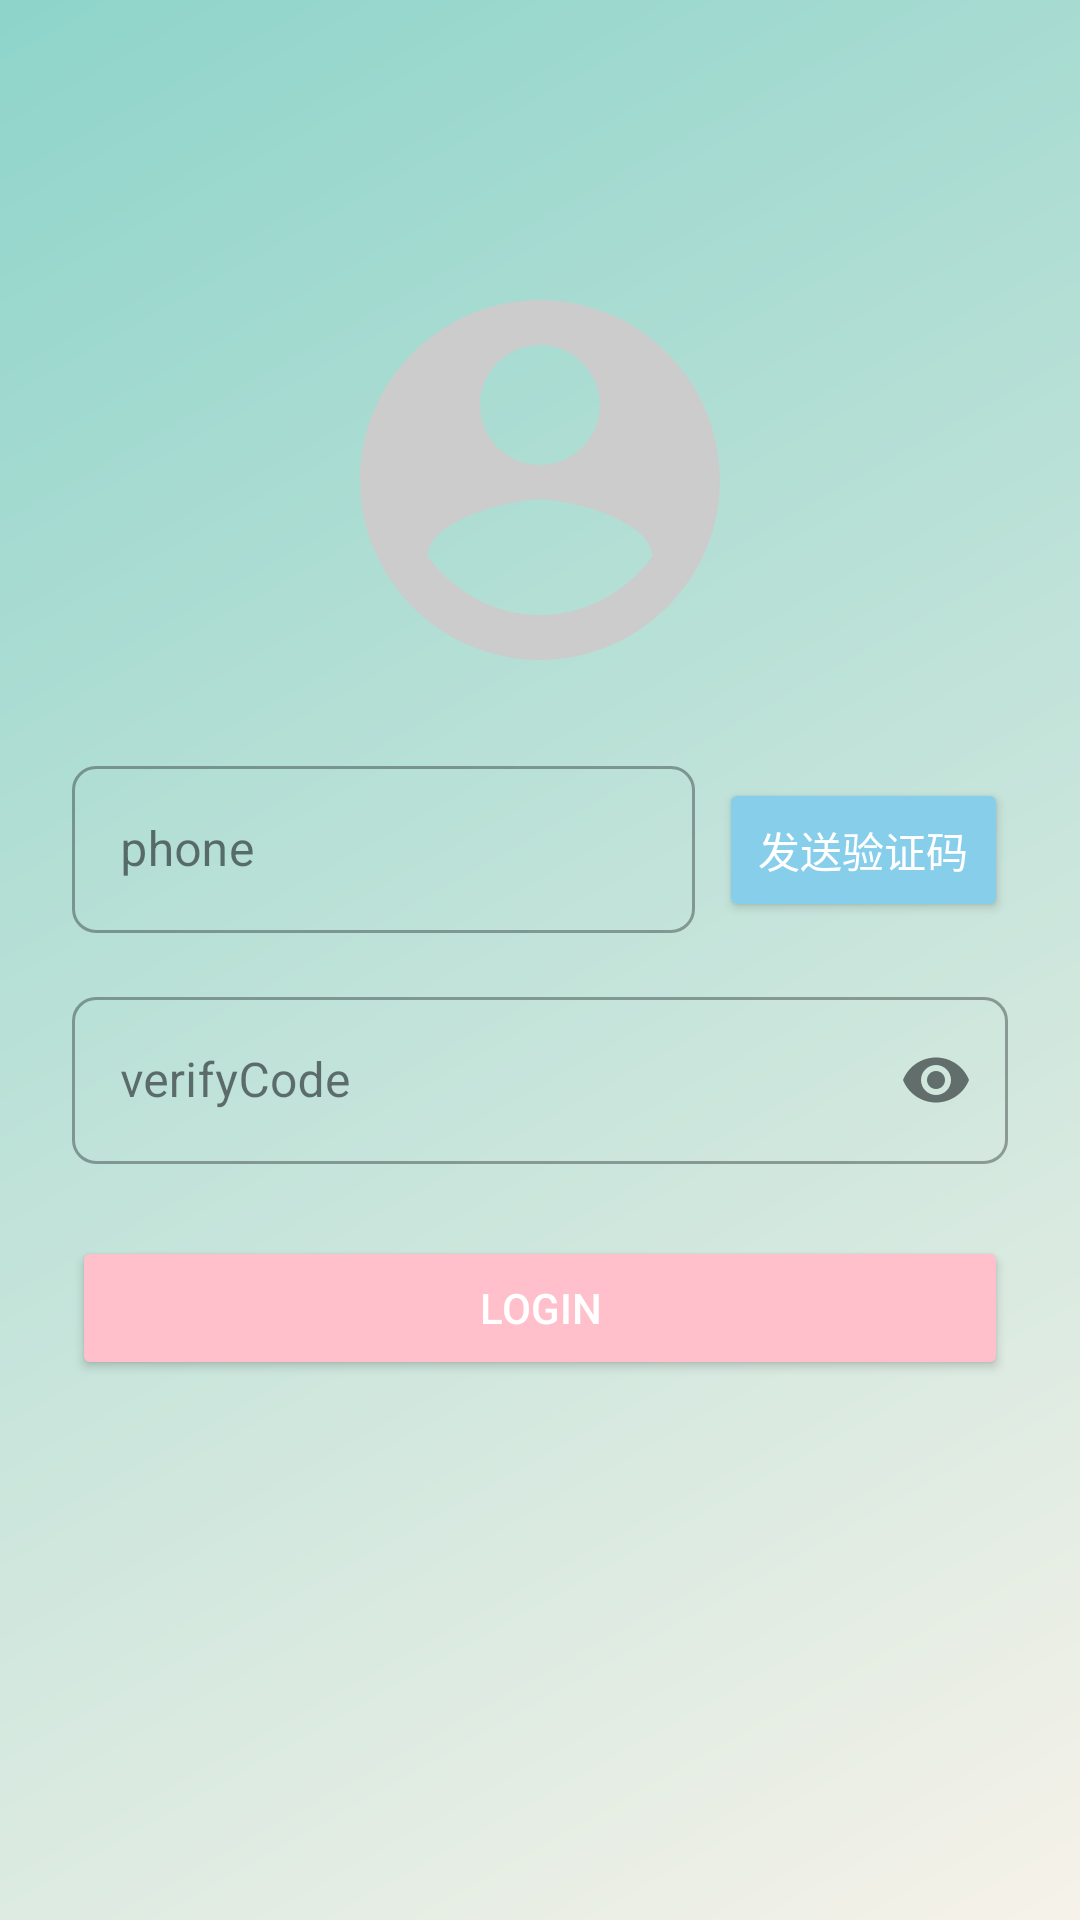

Here is an Android app screen rendered from its layout file. Give the layout XML and the strings, colors and styles it references.
<!-- AndroidManifest.xml: application theme OneChat -->
<!-- res/layout/login.xml -->
<?xml version="1.0" encoding="utf-8"?>
<FrameLayout xmlns:android="http://schemas.android.com/apk/res/android"
    android:layout_width="match_parent"
    android:layout_height="match_parent">

<RelativeLayout xmlns:android="http://schemas.android.com/apk/res/android"
    xmlns:app="http://schemas.android.com/apk/res-auto"
    xmlns:tools="http://schemas.android.com/tools"
    android:layout_width="match_parent"
    android:layout_height="match_parent"
    tools:context=".activity.MainActivity">
    
    <ImageView
        android:id="@+id/background_image"
        android:layout_width="match_parent"
        android:layout_height="match_parent"
        android:scaleType="centerCrop"
        android:src="@drawable/bg_gradient" />
    
    <ImageView
        android:id="@+id/blurred_background"
        android:layout_width="match_parent"
        android:layout_height="match_parent"
        android:scaleType="centerCrop"
        android:visibility="gone" /> 

    <ImageView
        android:id="@+id/login_avatar"
        android:layout_width="120dp"
        android:layout_height="120dp"
        android:layout_centerHorizontal="true"
        android:layout_marginTop="100dp"
        android:src="@drawable/ic_profile"/>

    <LinearLayout
        android:id="@+id/username_linearLayout"
        android:layout_width="match_parent"
        android:layout_height="wrap_content"
        android:layout_marginTop="250dp"
        android:layout_marginStart="24dp"
        android:layout_marginEnd="24dp"
        android:orientation="horizontal">

        <com.google.android.material.textfield.TextInputLayout
            android:id="@+id/username_layout"
            style="@style/Widget.MaterialComponents.TextInputLayout.OutlinedBox"
            android:layout_width="0dp"
            android:layout_height="wrap_content"
            android:layout_weight="100"
            app:boxCornerRadiusBottomEnd="8dp"
            app:boxCornerRadiusTopEnd="8dp"
            app:boxCornerRadiusBottomStart="8dp"
            app:boxCornerRadiusTopStart="8dp">

            <com.google.android.material.textfield.TextInputEditText
                android:id="@+id/phoneInput"
                android:layout_width="match_parent"
                android:layout_height="wrap_content"
                android:hint="@string/username"
                android:inputType="textEmailAddress"/>
        </com.google.android.material.textfield.TextInputLayout>

        <Button
            android:id="@+id/send_code_button"
            android:layout_width="wrap_content"
            android:layout_height="wrap_content"
            android:layout_weight="1"
            android:text="发送验证码"
            android:backgroundTint="@color/skyblue"
            android:textColor="@android:color/white"
            android:layout_marginStart="8dp"/>
    </LinearLayout>

    <com.google.android.material.textfield.TextInputLayout
        android:id="@+id/password_layout"
        style="@style/Widget.MaterialComponents.TextInputLayout.OutlinedBox"
        android:layout_width="match_parent"
        android:layout_height="wrap_content"
        android:layout_below="@id/username_linearLayout"
        android:layout_marginStart="24dp"
        android:layout_marginEnd="24dp"
        android:layout_marginTop="16dp"
        app:boxCornerRadiusBottomEnd="8dp"
        app:boxCornerRadiusTopEnd="8dp"
        app:boxCornerRadiusBottomStart="8dp"
        app:boxCornerRadiusTopStart="8dp"
        app:endIconMode="password_toggle">

        <com.google.android.material.textfield.TextInputEditText
            android:id="@+id/codeInput"
            android:layout_width="match_parent"
            android:layout_height="wrap_content"
            android:hint="verifyCode"
            android:inputType="textPassword"/>

    </com.google.android.material.textfield.TextInputLayout>

    <Button
        android:id="@+id/login_button"
        android:layout_width="match_parent"
        android:layout_height="wrap_content"
        android:layout_below="@id/password_layout"
        android:layout_marginTop="24dp"
        android:layout_marginStart="24dp"
        android:layout_marginEnd="24dp"
        android:text="@string/login"
        android:backgroundTint="@color/pink"
        android:textColor="@android:color/white"/>


</RelativeLayout>


</FrameLayout>
<!-- resources referenced by this layout -->
<resources>
  <color name="pink">#FFC0CB</color>
  <color name="skyblue">#87CEEB</color>
  <!-- drawable bg_gradient (drawable) -->
  <?xml version="1.0" encoding="utf-8"?>
  <shape xmlns:android="http://schemas.android.com/apk/res/android"
      android:shape="rectangle">
      <gradient
          android:startColor="#F6F2E9"
          android:endColor="#8ED4CA"
          android:angle="135"/>
  </shape>
  <!-- drawable ic_profile (drawable) -->
  <vector xmlns:android="http://schemas.android.com/apk/res/android"
      android:width="48dp"
      android:height="48dp"
      android:viewportWidth="48"
      android:viewportHeight="48">
      <path
          android:fillColor="#CCCCCC"
          android:pathData="M24,0C10.8,0 0,10.8 0,24C0,37.2 10.8,48 24,48C37.2,48 48,37.2 48,24C48,10.8 37.2,0 24,0ZM24,6C28.4,6 32,9.6 32,14C32,18.4 28.4,22 24,22C19.6,22 16,18.4 16,14C16,9.6 19.6,6 24,6ZM24,42C18,42 12.6,39 9,34.2C9.1,29.4 19.8,26.6 24,26.6C28.2,26.6 38.9,29.4 39,34.2C35.4,39 30,42 24,42Z"/>
  </vector>
  <string name="login">login</string>
  <string name="username">phone</string>
  <color name="md_theme_primary">#40B5E1</color>
  <color name="md_theme_onPrimary">#FFFFFF</color>
  <color name="md_theme_primaryContainer">#C0E8FF</color>
  <color name="md_theme_onPrimaryContainer">#001E2B</color>
  <color name="md_theme_secondary">#4D616C</color>
  <color name="md_theme_onSecondary">#FFFFFF</color>
  <color name="md_theme_secondaryContainer">#D0E6F3</color>
  <color name="md_theme_onSecondaryContainer">#091E27</color>
  <color name="md_theme_tertiary">#5E5A7D</color>
  <color name="md_theme_onTertiary">#FFFFFF</color>
  <color name="md_theme_tertiaryContainer">#E4DFFF</color>
  <color name="md_theme_onTertiaryContainer">#1B1736</color>
  <color name="md_theme_error">#BA1A1A</color>
  <color name="md_theme_onError">#FFFFFF</color>
  <color name="md_theme_errorContainer">#FFDAD6</color>
  <color name="md_theme_onErrorContainer">#410002</color>
  <color name="md_theme_background">#F6FAFE</color>
  <color name="md_theme_onBackground">#171C1F</color>
  <color name="md_theme_surface">#F6FAFE</color>
  <color name="md_theme_onSurface">#171C1F</color>
  <color name="md_theme_surfaceVariant">#DCE3E9</color>
  <color name="md_theme_onSurfaceVariant">#40484C</color>
  <color name="md_theme_outline">#71787D</color>
  <color name="md_theme_outlineVariant">#C0C7CD</color>
  <color name="md_theme_inverseSurface">#2C3134</color>
  <color name="md_theme_inverseOnSurface">#EDF1F5</color>
  <color name="md_theme_inversePrimary">#8DCFF1</color>
  <color name="md_theme_primaryFixed">#C0E8FF</color>
  <color name="md_theme_onPrimaryFixed">#001E2B</color>
  <color name="md_theme_primaryFixedDim">#8DCFF1</color>
  <color name="md_theme_onPrimaryFixedVariant">#004D66</color>
  <color name="md_theme_secondaryFixed">#D0E6F3</color>
  <color name="md_theme_onSecondaryFixed">#091E27</color>
  <color name="md_theme_secondaryFixedDim">#B5CAD6</color>
  <color name="md_theme_onSecondaryFixedVariant">#364954</color>
  <color name="md_theme_tertiaryFixed">#E4DFFF</color>
  <color name="md_theme_onTertiaryFixed">#1B1736</color>
  <color name="md_theme_tertiaryFixedDim">#C8C2EA</color>
  <color name="md_theme_onTertiaryFixedVariant">#474364</color>
  <color name="md_theme_surfaceDim">#D6DADE</color>
  <color name="md_theme_surfaceBright">#F6FAFE</color>
  <color name="md_theme_surfaceContainerLowest">#FFFFFF</color>
  <color name="md_theme_surfaceContainerLow">#F0F4F8</color>
  <color name="md_theme_surfaceContainer">#EAEEF2</color>
  <color name="md_theme_surfaceContainerHigh">#E4E9EC</color>
  <color name="md_theme_surfaceContainerHighest">#DFE3E7</color>
</resources>
